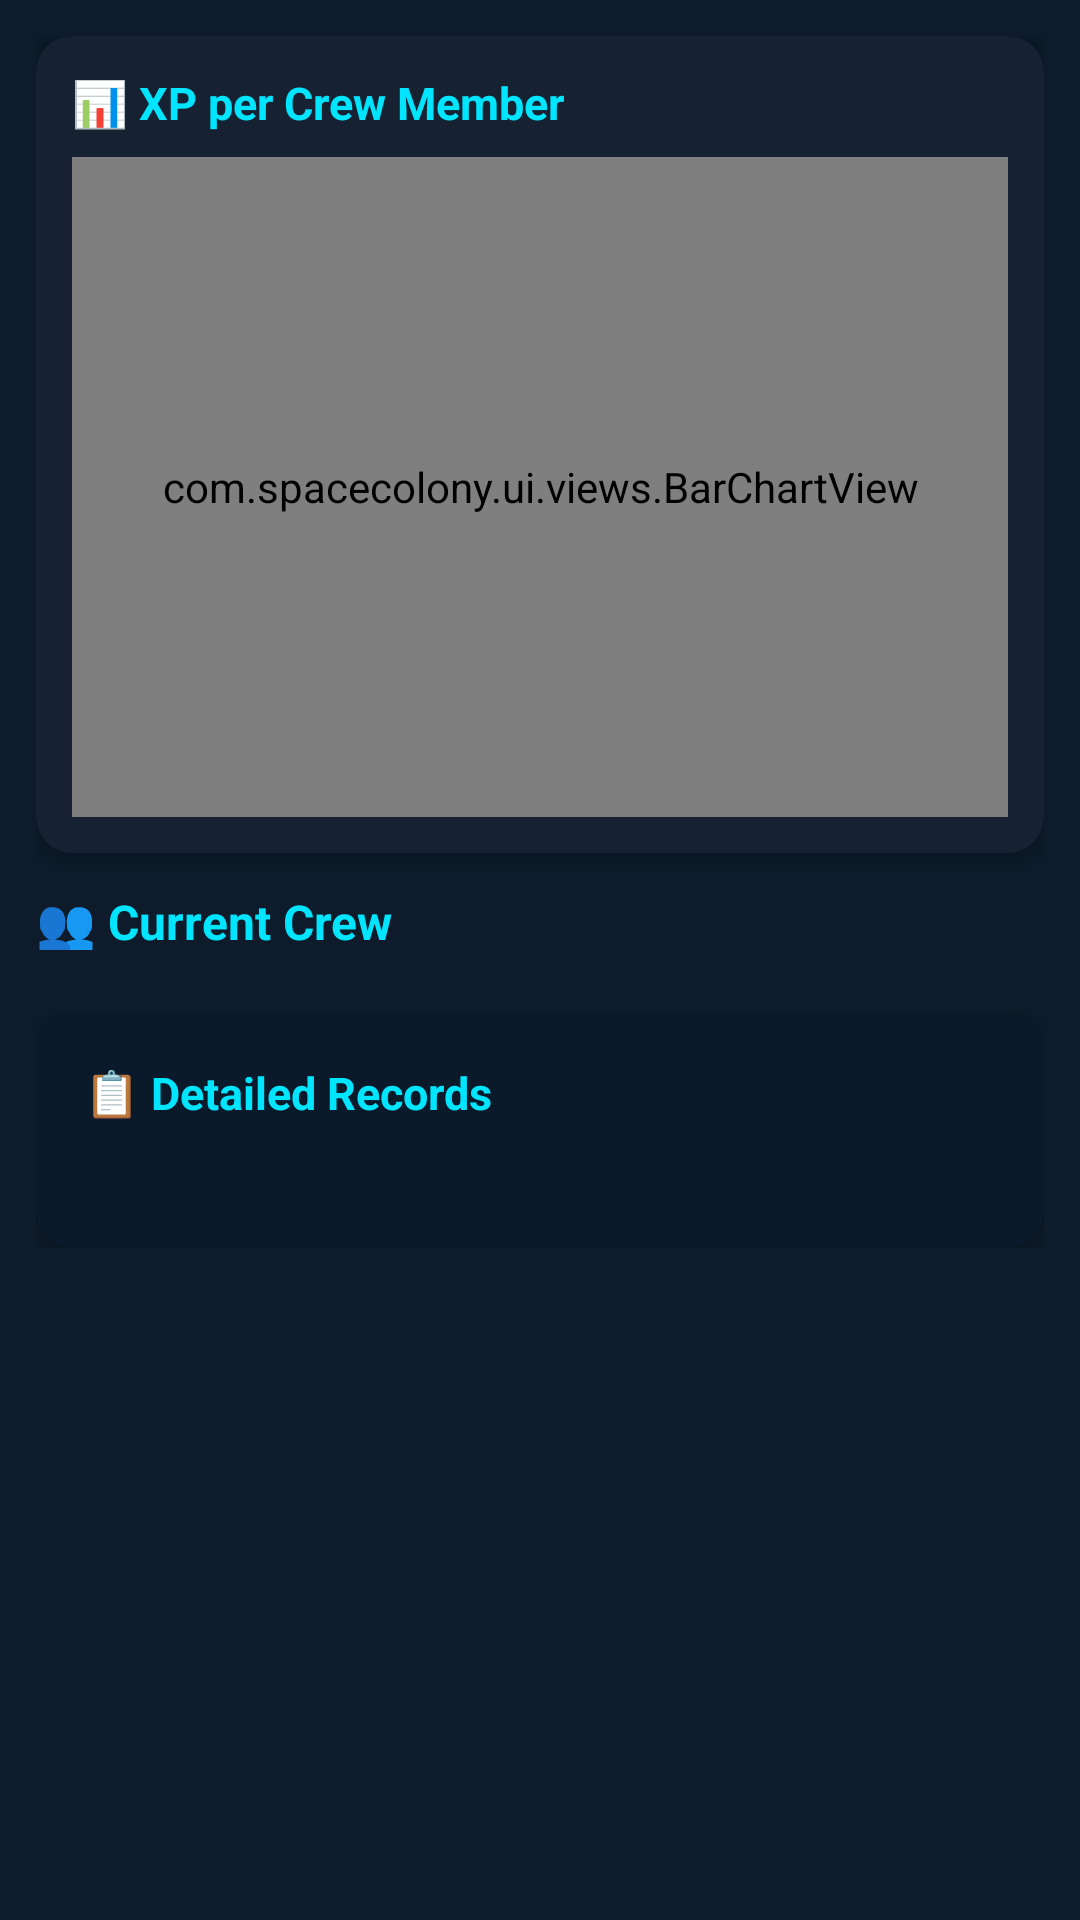

Android layout source for this screen:
<!-- AndroidManifest.xml: application theme Theme.SpaceColony -->
<!-- res/layout/fragment_crew_stats.xml -->
<?xml version="1.0" encoding="utf-8"?>
<ScrollView xmlns:android="http://schemas.android.com/apk/res/android"
    xmlns:app="http://schemas.android.com/apk/res-auto"
    android:layout_width="match_parent"
    android:layout_height="match_parent"
    android:background="@color/colorPrimary">

    <LinearLayout
        android:layout_width="match_parent"
        android:layout_height="wrap_content"
        android:orientation="vertical"
        android:padding="12dp">

        
        <androidx.cardview.widget.CardView
            android:layout_width="match_parent"
            android:layout_height="wrap_content"
            android:layout_marginBottom="12dp"
            app:cardBackgroundColor="@color/colorCard"
            app:cardCornerRadius="12dp"
            app:cardElevation="4dp">

            <LinearLayout
                android:layout_width="match_parent"
                android:layout_height="wrap_content"
                android:orientation="vertical"
                android:padding="12dp">

                <TextView
                    android:layout_width="wrap_content"
                    android:layout_height="wrap_content"
                    android:text="📊 XP per Crew Member"
                    android:textColor="@color/colorAccent"
                    android:textStyle="bold"
                    android:textSize="15sp"
                    android:layout_marginBottom="8dp"/>

                <com.spacecolony.ui.views.BarChartView
                    android:id="@+id/bar_chart_crew"
                    android:layout_width="match_parent"
                    android:layout_height="220dp"/>
            </LinearLayout>
        </androidx.cardview.widget.CardView>

        
        <TextView
            android:layout_width="wrap_content"
            android:layout_height="wrap_content"
            android:text="👥 Current Crew"
            android:textColor="@color/colorAccent"
            android:textStyle="bold"
            android:textSize="16sp"
            android:layout_marginBottom="8dp"/>

        <androidx.recyclerview.widget.RecyclerView
            android:id="@+id/rv_crew_stats"
            android:layout_width="match_parent"
            android:layout_height="wrap_content"
            android:nestedScrollingEnabled="false"/>

        
        <androidx.cardview.widget.CardView
            android:layout_width="match_parent"
            android:layout_height="wrap_content"
            android:layout_marginTop="12dp"
            app:cardBackgroundColor="#0A1A2A"
            app:cardCornerRadius="12dp"
            app:cardElevation="4dp">

            <LinearLayout
                android:layout_width="match_parent"
                android:layout_height="wrap_content"
                android:orientation="vertical"
                android:padding="16dp">

                <TextView
                    android:layout_width="wrap_content"
                    android:layout_height="wrap_content"
                    android:text="📋 Detailed Records"
                    android:textColor="@color/colorAccent"
                    android:textStyle="bold"
                    android:textSize="15sp"
                    android:layout_marginBottom="8dp"/>

                <TextView
                    android:id="@+id/tv_crew_stat_details"
                    android:layout_width="match_parent"
                    android:layout_height="wrap_content"
                    android:textColor="@color/colorText"
                    android:textSize="13sp"
                    android:fontFamily="monospace"
                    android:lineSpacingExtra="3dp"/>
            </LinearLayout>
        </androidx.cardview.widget.CardView>

    </LinearLayout>
</ScrollView>
<!-- resources referenced by this layout -->
<resources>
  <color name="colorAccent">#00E5FF</color>
  <color name="colorCard">#162232</color>
  <color name="colorPrimary">#0D1B2A</color>
  <color name="colorText">#E0F2F1</color>
  <style name="Theme.SpaceColony" parent="Theme.MaterialComponents.DayNight.NoActionBar">
          <item name="colorPrimary">@color/colorPrimary</item>
          <item name="colorPrimaryDark">@color/colorPrimaryDark</item>
          <item name="colorAccent">@color/colorAccent</item>
          <item name="android:windowBackground">@color/colorPrimary</item>
          <item name="android:textColorPrimary">@color/colorText</item>
          <item name="android:textColorSecondary">@color/colorTextSecondary</item>
          <item name="android:statusBarColor">@color/colorPrimaryDark</item>
  
          
          <item name="alertDialogTheme">@style/Theme.SpaceColony.Dialog</item>
          <item name="android:alertDialogTheme">@style/Theme.SpaceColony.Dialog</item>
      </style>
  <color name="colorPrimaryDark">#060D14</color>
  <color name="colorTextSecondary">#80B0C0</color>
  <style name="Theme.SpaceColony.Dialog" parent="Theme.MaterialComponents.DayNight.Dialog.Alert">
          
          <item name="android:windowBackground">@color/colorCard</item>
          <item name="colorSurface">@color/colorCard</item>
  
          
          <item name="android:textColorPrimary">@color/white</item>
          <item name="android:textColorSecondary">@color/colorTextSecondary</item>
          <item name="android:textColor">@color/white</item>
  
          
          <item name="colorAccent">@color/colorAccent</item>
          <item name="buttonBarPositiveButtonStyle">@style/Widget.MaterialComponents.Button.TextButton.Dialog</item>
          <item name="buttonBarNegativeButtonStyle">@style/Widget.MaterialComponents.Button.TextButton.Dialog</item>
      </style>
  <color name="white">#FFFFFF</color>
  <style name="Widget.MaterialComponents.Button.TextButton.Dialog" parent="Widget.MaterialComponents.Button.TextButton">
          <item name="android:textColor">@color/colorAccent</item>
      </style>
</resources>
